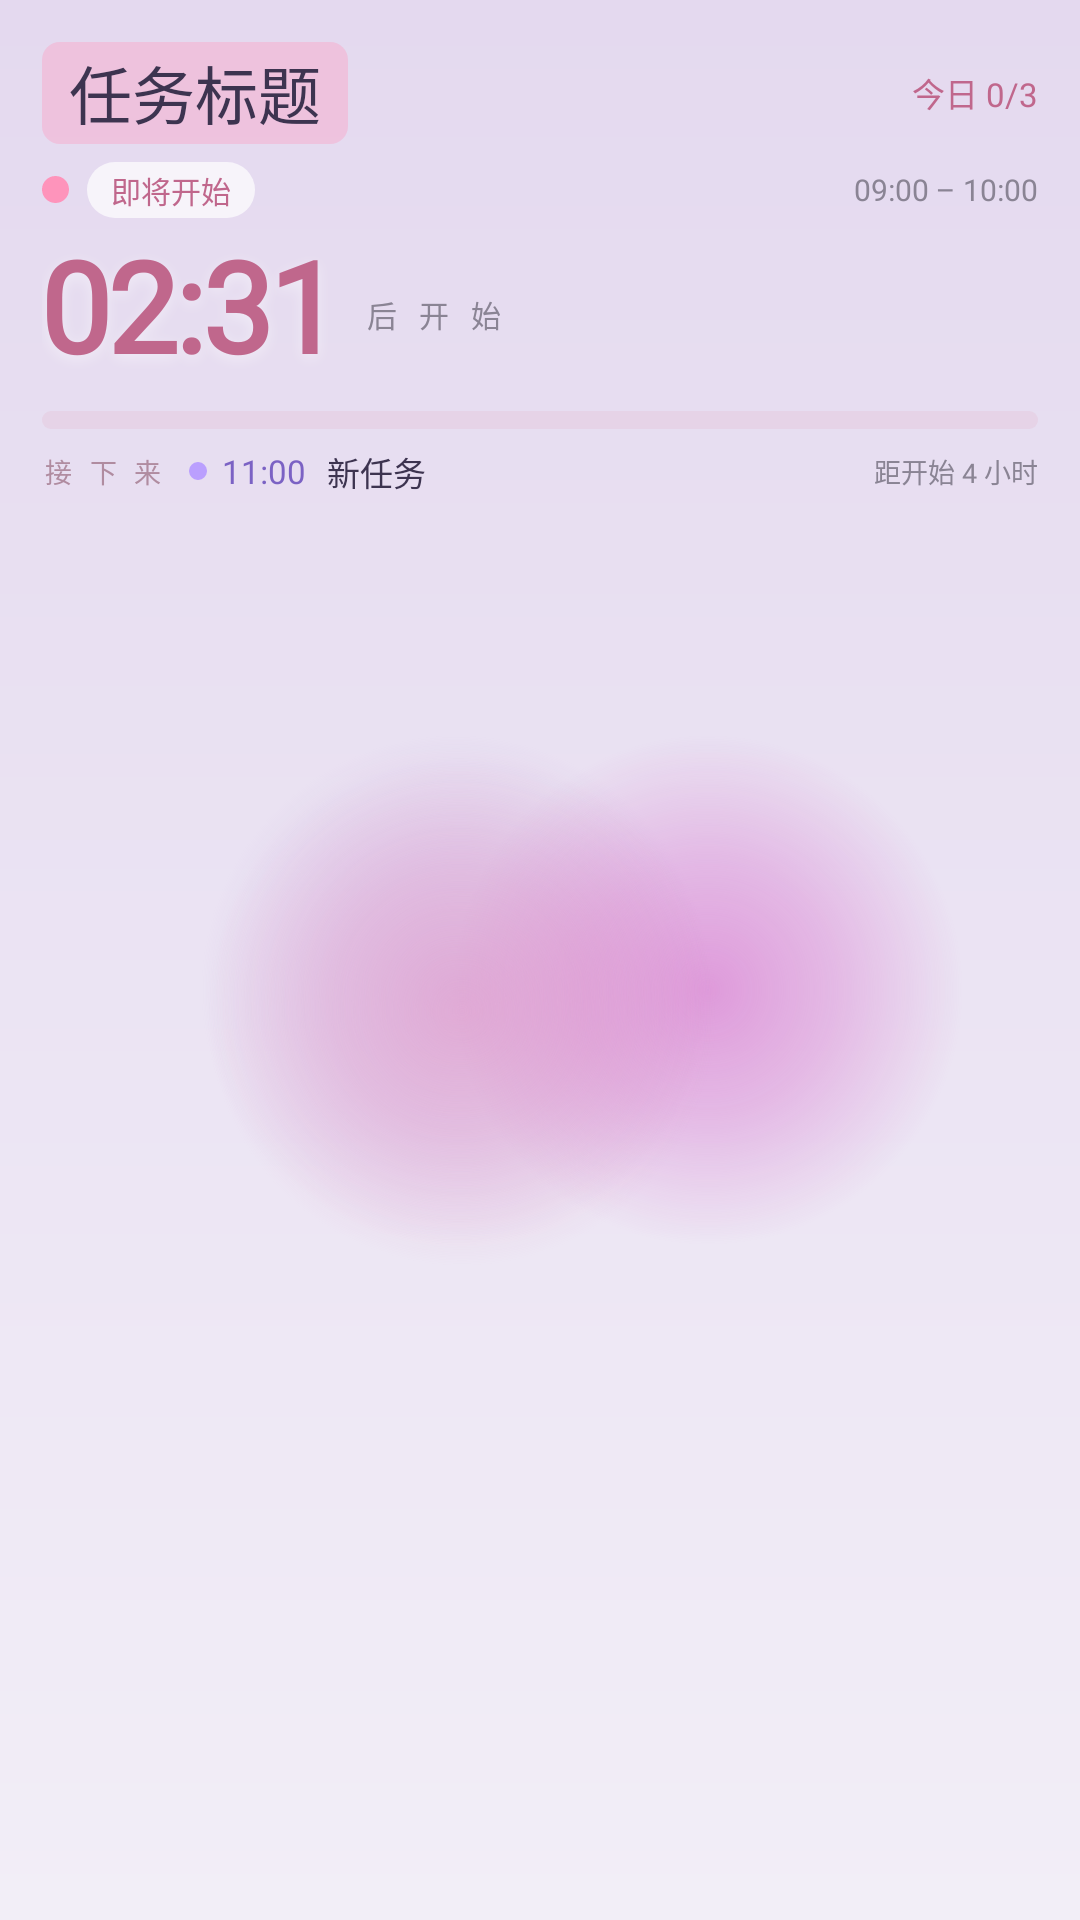

Reconstruct the res/layout file that produces this screen, plus the resources it refers to.
<!-- AndroidManifest.xml: application theme Theme.Pastelle -->
<!-- res/layout/widget_today_v6.xml -->
<?xml version="1.0" encoding="utf-8"?>
<FrameLayout xmlns:android="http://schemas.android.com/apk/res/android"
    android:id="@+id/widgetRoot"
    android:layout_width="match_parent"
    android:layout_height="match_parent"
    android:background="@drawable/widget_fluid_bg">

    <ImageView
        android:id="@+id/widgetFluid0"
        android:layout_width="match_parent"
        android:layout_height="match_parent"
        android:scaleType="fitXY"
        android:src="@drawable/widget_fluid_0" />
    <ImageView
        android:id="@+id/widgetFluid1"
        android:layout_width="match_parent"
        android:layout_height="match_parent"
        android:scaleType="fitXY"
        android:src="@drawable/widget_fluid_1"
        android:visibility="gone" />
    <ImageView
        android:id="@+id/widgetFluid2"
        android:layout_width="match_parent"
        android:layout_height="match_parent"
        android:scaleType="fitXY"
        android:src="@drawable/widget_fluid_2"
        android:visibility="gone" />
    <ImageView
        android:id="@+id/widgetFluid3"
        android:layout_width="match_parent"
        android:layout_height="match_parent"
        android:scaleType="fitXY"
        android:src="@drawable/widget_fluid_3"
        android:visibility="gone" />
    <ImageView
        android:id="@+id/widgetFluid4"
        android:layout_width="match_parent"
        android:layout_height="match_parent"
        android:scaleType="fitXY"
        android:src="@drawable/widget_fluid_4"
        android:visibility="gone" />
    <ImageView
        android:id="@+id/widgetFluid5"
        android:layout_width="match_parent"
        android:layout_height="match_parent"
        android:scaleType="fitXY"
        android:src="@drawable/widget_fluid_5"
        android:visibility="gone" />

    <LinearLayout
        android:layout_width="match_parent"
        android:layout_height="match_parent"
        android:orientation="vertical"
        android:padding="14dp">

    
    <LinearLayout
        android:layout_width="match_parent"
        android:layout_height="wrap_content"
        android:gravity="center_vertical"
        android:orientation="horizontal">

        <TextView
            android:id="@+id/widgetHeroTitle"
            android:layout_width="wrap_content"
            android:layout_height="wrap_content"
            android:background="@drawable/widget_hl_pink"
            android:ellipsize="end"
            android:fontFamily="@font/nunito_bold"
            android:maxLines="1"
            android:paddingLeft="9dp"
            android:paddingTop="1dp"
            android:paddingRight="9dp"
            android:paddingBottom="2dp"
            android:text="任务标题"
            android:textColor="#FF3D3450"
            android:textSize="21sp" />

        <TextView
            android:id="@+id/widgetCount"
            android:layout_width="0dp"
            android:layout_height="wrap_content"
            android:layout_weight="1"
            android:gravity="end"
            android:layout_marginLeft="8dp"
            android:fontFamily="@font/nunito_bold"
            android:text="今日 0/3"
            android:textColor="#FFC0678C"
            android:textSize="11sp" />
    </LinearLayout>

    
    <LinearLayout
        android:layout_width="match_parent"
        android:layout_height="wrap_content"
        android:layout_marginTop="6dp"
        android:gravity="center_vertical"
        android:orientation="horizontal">

        <ImageView
            android:id="@+id/widgetHeroDot"
            android:layout_width="9dp"
            android:layout_height="9dp"
            android:src="@drawable/widget_dot_pink" />

        <TextView
            android:id="@+id/widgetHeroChip"
            android:layout_width="wrap_content"
            android:layout_height="wrap_content"
            android:layout_marginLeft="6dp"
            android:background="@drawable/widget_chip"
            android:fontFamily="@font/nunito_bold"
            android:paddingLeft="8dp"
            android:paddingTop="2dp"
            android:paddingRight="8dp"
            android:paddingBottom="2dp"
            android:text="即将开始"
            android:textColor="#FFC0678C"
            android:textSize="10sp" />

        <TextView
            android:id="@+id/widgetHeroTime"
            android:layout_width="0dp"
            android:layout_height="wrap_content"
            android:layout_weight="1"
            android:gravity="end"
            android:fontFamily="@font/nunito_semibold"
            android:text="09:00 – 10:00"
            android:textColor="#FF8A8494"
            android:textSize="10sp" />
    </LinearLayout>

    
    <LinearLayout
        android:layout_width="match_parent"
        android:layout_height="wrap_content"
        android:layout_marginTop="1dp"
        android:gravity="bottom"
        android:orientation="horizontal">

        <TextView
            android:id="@+id/widgetHeroBig"
            android:layout_width="wrap_content"
            android:layout_height="wrap_content"
            android:fontFamily="@font/baloo2_extrabold"
            android:letterSpacing="-0.03"
            android:shadowColor="#70FFFFFF"
            android:shadowDx="0"
            android:shadowDy="4"
            android:shadowRadius="12"
            android:text="02:31"
            android:textColor="#FFC0678C"
            android:textSize="42sp"
            android:textStyle="bold" />

        <TextView
            android:id="@+id/widgetHeroBigLabel"
            android:layout_width="wrap_content"
            android:layout_height="wrap_content"
            android:layout_marginLeft="8dp"
            android:layout_marginBottom="9dp"
            android:fontFamily="@font/nunito_bold"
            android:letterSpacing="0.25"
            android:text="后 开 始"
            android:textColor="#FF8A8494"
            android:textSize="10sp" />
    </LinearLayout>

    <TextView
        android:id="@+id/widgetPomo"
        android:layout_width="wrap_content"
        android:layout_height="wrap_content"
        android:fontFamily="@font/nunito_bold"
        android:text="番茄 2 · 余 12:34"
        android:textColor="#FF8E6BB8"
        android:textSize="11sp"
        android:visibility="gone" />

    <ProgressBar
        android:id="@+id/widgetBar"
        style="?android:attr/progressBarStyleHorizontal"
        android:layout_width="match_parent"
        android:layout_height="6dp"
        android:layout_marginTop="7dp"
        android:max="100"
        android:progress="0"
        android:progressDrawable="@drawable/widget_progress" />

    <LinearLayout
        android:id="@+id/widgetNextRow"
        android:layout_width="match_parent"
        android:layout_height="wrap_content"
        android:layout_marginTop="6dp"
        android:gravity="center_vertical"
        android:orientation="horizontal">

        <TextView
            android:id="@+id/widgetNextTitle"
            android:layout_width="wrap_content"
            android:layout_height="wrap_content"
            android:fontFamily="@font/nunito_bold"
            android:letterSpacing="0.2"
            android:text="接 下 来"
            android:textColor="#FFB08CA0"
            android:textSize="9sp" />

        <ImageView
            android:id="@+id/widgetNextDot"
            android:layout_width="6dp"
            android:layout_height="6dp"
            android:layout_marginLeft="8dp"
            android:src="@drawable/widget_dot_purple" />

        <TextView
            android:id="@+id/widgetNextTime"
            android:layout_width="wrap_content"
            android:layout_height="wrap_content"
            android:layout_marginLeft="5dp"
            android:fontFamily="@font/nunito_bold"
            android:text="11:00"
            android:textColor="#FF7B62C4"
            android:textSize="11sp" />

        <TextView
            android:id="@+id/widgetNextLabel"
            android:layout_width="0dp"
            android:layout_height="wrap_content"
            android:layout_marginLeft="7dp"
            android:layout_weight="1"
            android:ellipsize="end"
            android:fontFamily="@font/nunito_semibold"
            android:maxLines="1"
            android:text="新任务"
            android:textColor="#FF3D3450"
            android:textSize="11sp" />

        <TextView
            android:id="@+id/widgetNextStatus"
            android:layout_width="wrap_content"
            android:layout_height="wrap_content"
            android:layout_marginLeft="5dp"
            android:fontFamily="@font/nunito_semibold"
            android:text="距开始 4 小时"
            android:textColor="#FF8A8494"
            android:textSize="9sp" />
    </LinearLayout>

    <TextView
        android:id="@+id/widgetEmpty"
        android:layout_width="match_parent"
        android:layout_height="wrap_content"
        android:layout_marginTop="4dp"
        android:fontFamily="@font/nunito_semibold"
        android:text="今天没有安排 · 点按打开 Pre2do"
        android:textColor="#FF8A8494"
        android:textSize="12sp"
        android:visibility="gone" />
    </LinearLayout>
</FrameLayout>
<!-- resources referenced by this layout -->
<resources>
  <!-- drawable widget_chip (drawable) -->
  <?xml version="1.0" encoding="utf-8"?>
  <shape xmlns:android="http://schemas.android.com/apk/res/android" android:shape="rectangle">
      <solid android:color="#B3FFFFFF" />
      <corners android:radius="10dp" />
  </shape>
  <!-- drawable widget_dot_pink (drawable) -->
  <?xml version="1.0" encoding="utf-8"?>
  <shape xmlns:android="http://schemas.android.com/apk/res/android" android:shape="oval">
      <solid android:color="#FE94BB" />
  </shape>
  <!-- drawable widget_dot_purple (drawable) -->
  <?xml version="1.0" encoding="utf-8"?>
  <shape xmlns:android="http://schemas.android.com/apk/res/android" android:shape="oval">
      <solid android:color="#BA9FFE" />
  </shape>
  <!-- drawable widget_fluid_bg (drawable) -->
  <?xml version="1.0" encoding="utf-8"?>
  <animation-list xmlns:android="http://schemas.android.com/apk/res/android" android:oneshot="false">
      <item android:drawable="@drawable/widget_fluid_0" android:duration="700" />
      <item android:drawable="@drawable/widget_fluid_1" android:duration="700" />
      <item android:drawable="@drawable/widget_fluid_2" android:duration="700" />
      <item android:drawable="@drawable/widget_fluid_3" android:duration="700" />
      <item android:drawable="@drawable/widget_fluid_4" android:duration="700" />
      <item android:drawable="@drawable/widget_fluid_5" android:duration="700" />
  </animation-list>
  <!-- drawable widget_hl_pink (drawable) -->
  <?xml version="1.0" encoding="utf-8"?>
  <shape xmlns:android="http://schemas.android.com/apk/res/android" android:shape="rectangle">
      <solid android:color="#59FE94BB" />
      <corners android:radius="6dp" />
  </shape>
  <!-- drawable widget_progress (drawable) -->
  <?xml version="1.0" encoding="utf-8"?>
  <layer-list xmlns:android="http://schemas.android.com/apk/res/android">
      <item android:id="@android:id/background">
          <shape android:shape="rectangle">
              <corners android:radius="4dp" />
              <solid android:color="#2EE0A0B8" />
          </shape>
      </item>
      <item android:id="@android:id/progress">
          <clip>
              <shape android:shape="rectangle">
                  <corners android:radius="4dp" />
                  <gradient
                      android:angle="0"
                      android:startColor="#F5BDC9"
                      android:endColor="#E79BB4" />
              </shape>
          </clip>
      </item>
  </layer-list>
  <style name="Theme.Pastelle" parent="android:Theme.Material.Light.NoActionBar">
          <item name="android:statusBarColor">@android:color/transparent</item>
          <item name="android:navigationBarColor">@android:color/transparent</item>
          <item name="android:windowLightStatusBar">true</item>
          <item name="android:windowLightNavigationBar">true</item>
          <item name="android:windowBackground">@color/screen_base</item>
          <item name="android:windowLayoutInDisplayCutoutMode">shortEdges</item>
      </style>
  <color name="screen_base">#FFF8FB</color>
</resources>
